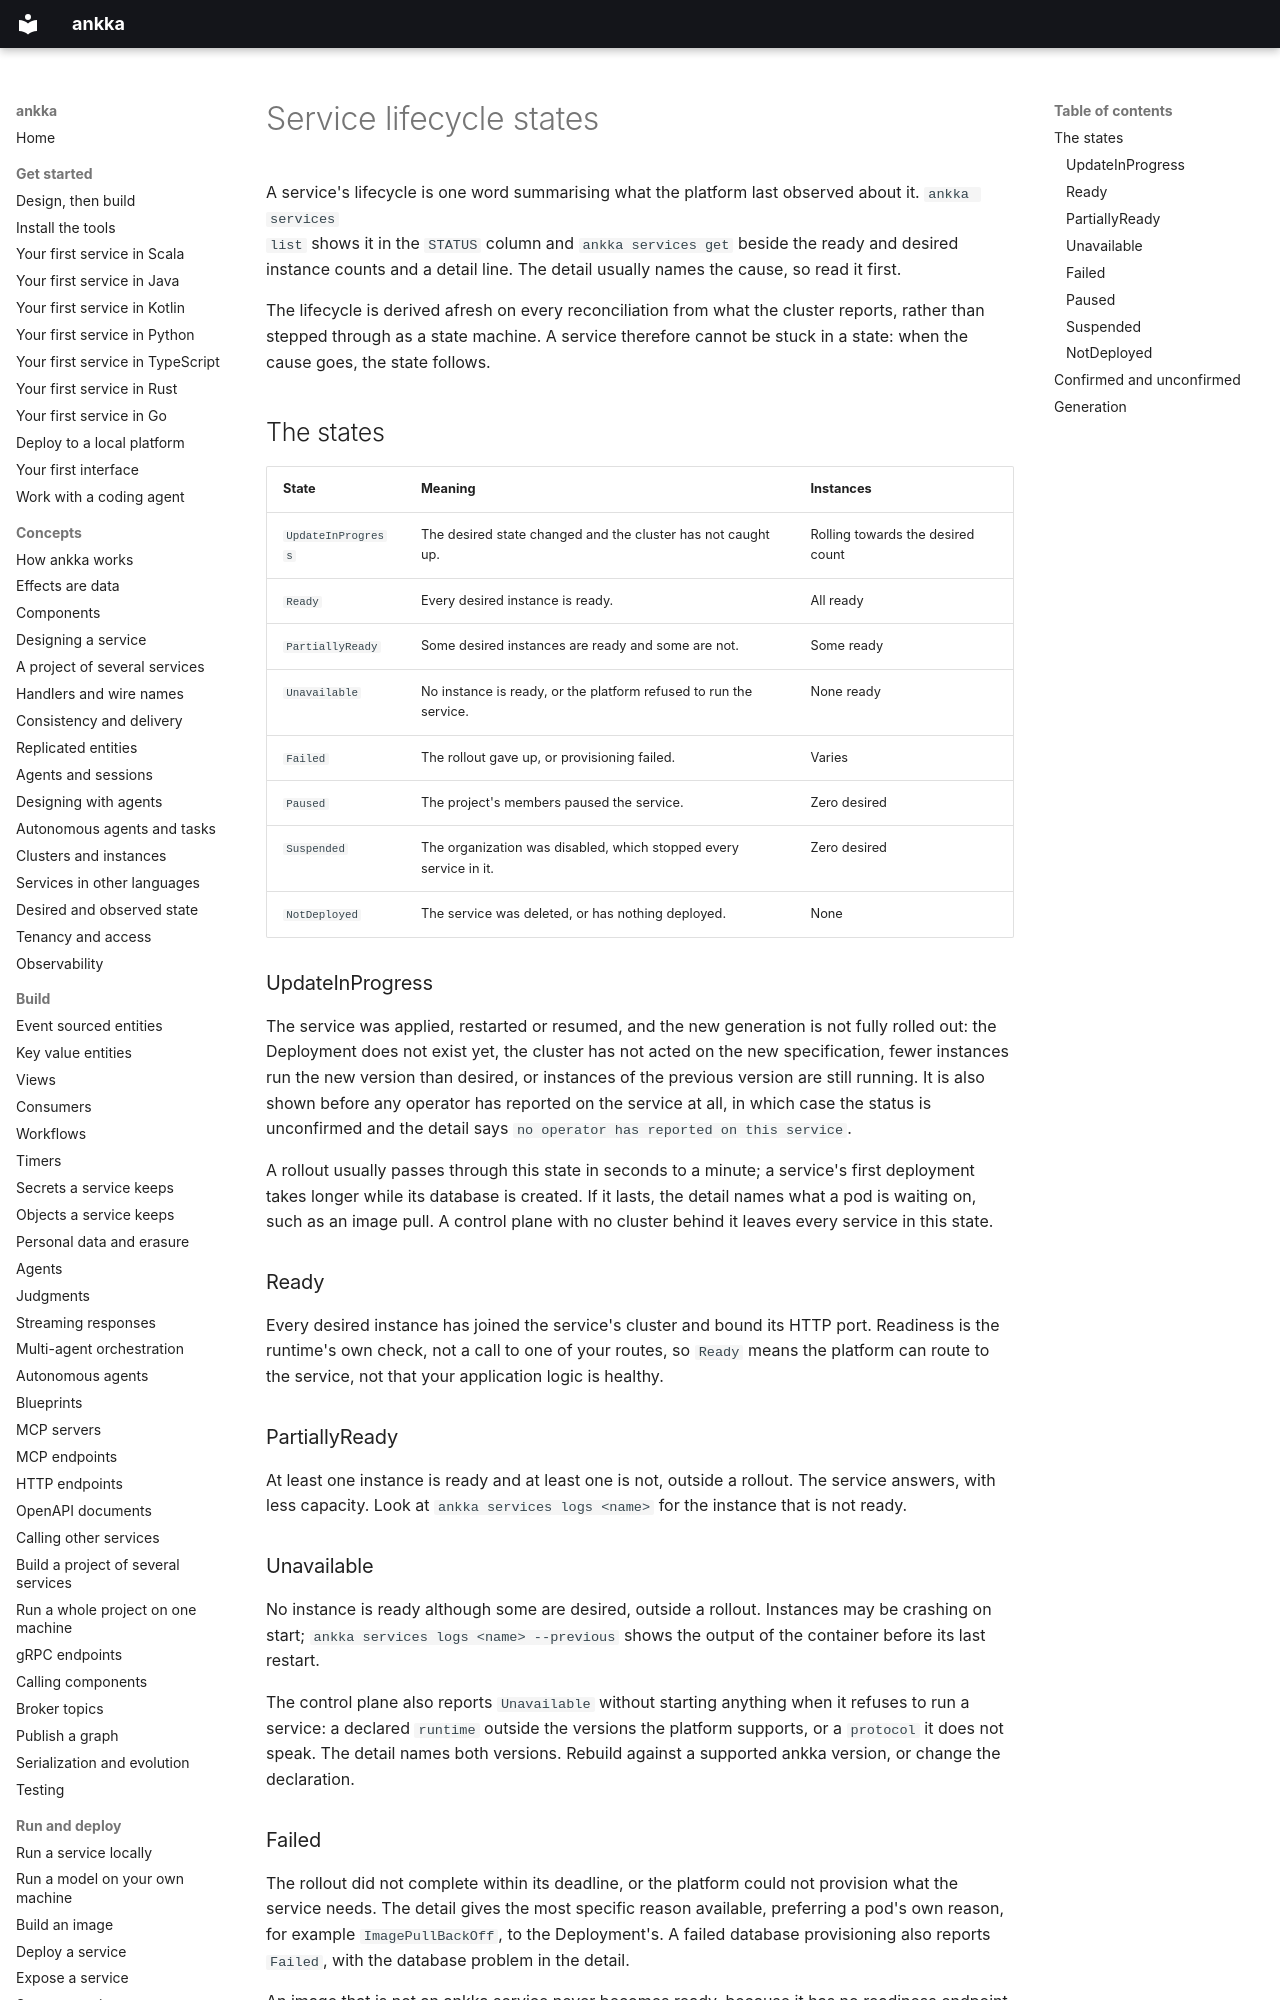

repository: thinkmorestupidless/ankka · page: reference/lifecycle-states/index.html · generator: mkdocs

---
title: Service lifecycle states
description: What each of a deployed service's eight lifecycle states means, what usually causes it, what to do about it, and what an unconfirmed status is.
kind: reference
related: [operate/status-and-history.md, operate/troubleshooting.md, concepts/control-plane.md, reference/service-descriptor.md]
---

# Service lifecycle states

A service's lifecycle is one word summarising what the platform last observed about it. `ankka services
list` shows it in the `STATUS` column and `ankka services get` beside the ready and desired instance
counts and a detail line. The detail usually names the cause, so read it first.

The lifecycle is derived afresh on every reconciliation from what the cluster reports, rather than
stepped through as a state machine. A service therefore cannot be stuck in a state: when the cause goes,
the state follows.

## The states

| State | Meaning | Instances |
|---|---|---|
| `UpdateInProgress` | The desired state changed and the cluster has not caught up. | Rolling towards the desired count |
| `Ready` | Every desired instance is ready. | All ready |
| `PartiallyReady` | Some desired instances are ready and some are not. | Some ready |
| `Unavailable` | No instance is ready, or the platform refused to run the service. | None ready |
| `Failed` | The rollout gave up, or provisioning failed. | Varies |
| `Paused` | The project's members paused the service. | Zero desired |
| `Suspended` | The organization was disabled, which stopped every service in it. | Zero desired |
| `NotDeployed` | The service was deleted, or has nothing deployed. | None |

### UpdateInProgress

The service was applied, restarted or resumed, and the new generation is not fully rolled out: the
Deployment does not exist yet, the cluster has not acted on the new specification, fewer instances run
the new version than desired, or instances of the previous version are still running. It is also shown
before any operator has reported on the service at all, in which case the status is unconfirmed and the
detail says `no operator has reported on this service`.

A rollout usually passes through this state in seconds to a minute; a service's first deployment takes
longer while its database is created. If it lasts, the detail names what a pod is waiting on, such as
an image pull. A control plane with no cluster behind it leaves every service in this state.

### Ready

Every desired instance has joined the service's cluster and bound its HTTP port. Readiness is the
runtime's own check, not a call to one of your routes, so `Ready` means the platform can route to the
service, not that your application logic is healthy.

### PartiallyReady

At least one instance is ready and at least one is not, outside a rollout. The service answers, with
less capacity. Look at `ankka services logs <name>` for the instance that is not ready.
